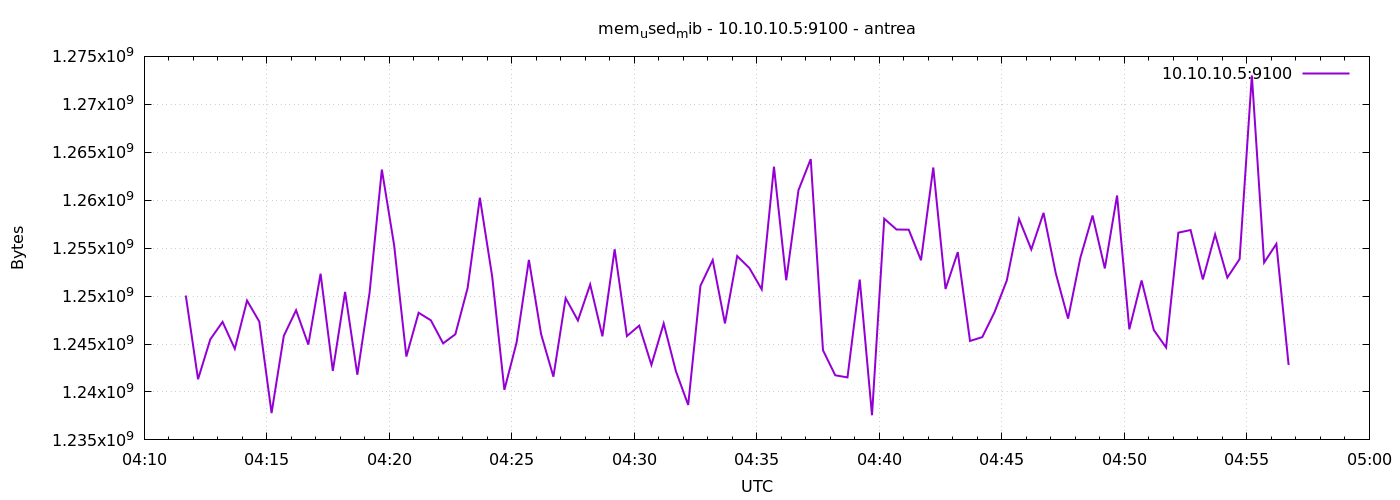

The file beside this chart, header and first rows:
1777176702	1250058240
1777176732	1241329664
1777176762	1245487104
1777176792	1247309824
1777176822	1244504064
1777176852	1249529856
1777176882	1247330304
1777176912	1237794816
1777176942	1245855744
1777176972	1248522240
1777177002	1244942336
1777177032	1252335616
1777177062	1242193920
1777177092	1250435072
1777177122	1241796608
1777177152	1250373632
1777177182	1263194112
1777177212	1255321600
1777177242	1243693056
1777177272	1248260096
1777177302	1247473664
1777177332	1245069312
1777177362	1246019584
1777177392	1250844672
1777177422	1260257280
1777177452	1252073472
1777177482	1240219648
1777177512	1245179904
1777177542	1253777408
1777177572	1246007296
1777177602	1241591808
1777177632	1249783808
1777177662	1247453184
1777177692	1251205120
1777177722	1245802496
1777177752	1254879232
1777177782	1245827072
1777177812	1246916608
1777177842	1242820608
1777177872	1247145984
1777177902	1242152960
1777177932	1238646784
1777177962	1251074048
1777177992	1253756928
1777178022	1247150080
1777178052	1254174720
1777178082	1252913152
1777178112	1250701312
1777178142	1263493120
1777178172	1251651584
1777178202	1261047808
1777178232	1264287744
1777178262	1244352512
1777178292	1241739264
1777178322	1241518080
1777178352	1251721216
1777178382	1237573632
1777178412	1258070016
1777178442	1256943616
1777178472	1256923136
1777178502	1253736448
... 30 more rows
